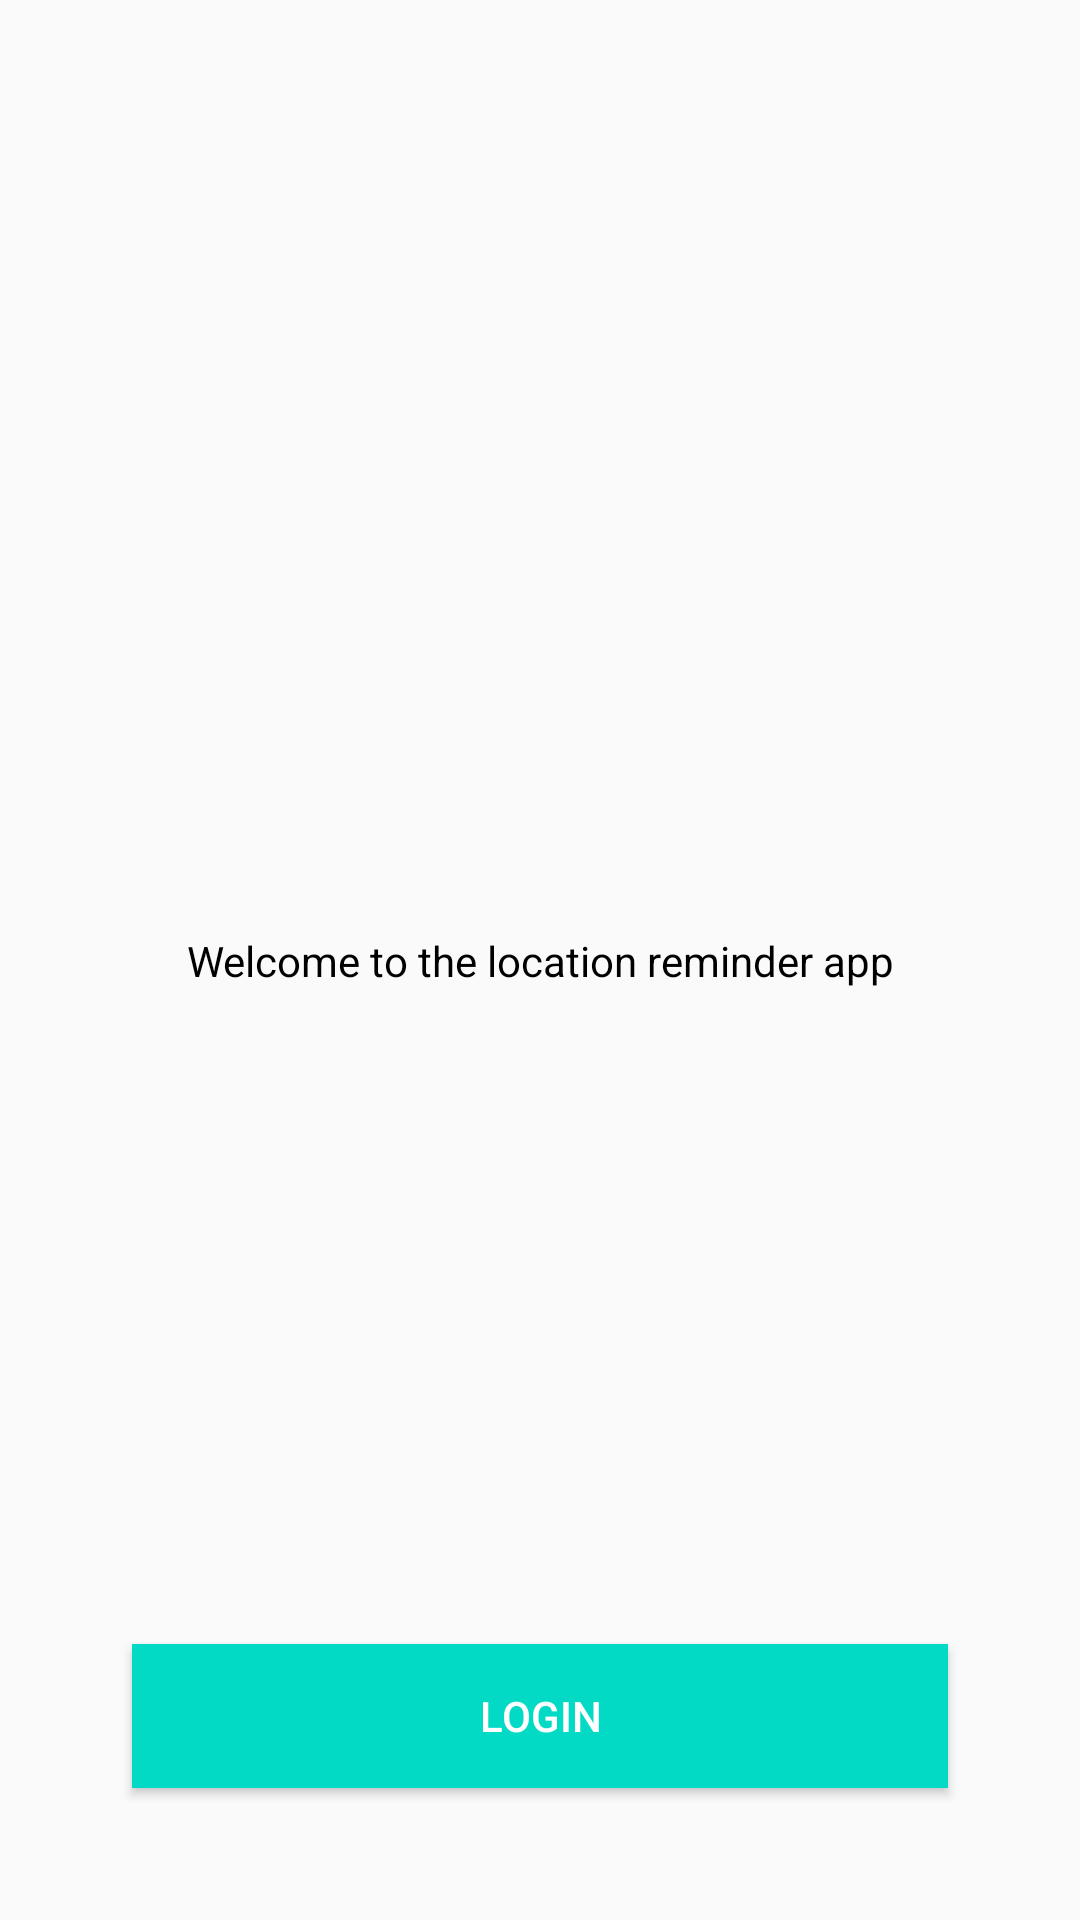

Produce the Android XML layout that renders to this screen, including the resource entries it uses.
<!-- AndroidManifest.xml: application theme AppTheme -->
<!-- res/layout/activity_authentication.xml -->
<?xml version="1.0" encoding="utf-8"?>
<androidx.constraintlayout.widget.ConstraintLayout xmlns:android="http://schemas.android.com/apk/res/android"
    xmlns:app="http://schemas.android.com/apk/res-auto"
    xmlns:tools="http://schemas.android.com/tools"
    android:layout_width="match_parent"
    android:layout_height="match_parent"
    tools:context=".authentication.AuthenticationActivity">

    <TextView
        android:layout_width="wrap_content"
        android:layout_height="wrap_content"
        android:text="@string/welcome_to_the_location_reminder_app"
        android:textColor="@color/black"
        android:textSize="@dimen/text_size_large"
        app:layout_constraintBottom_toBottomOf="parent"
        app:layout_constraintEnd_toEndOf="parent"
        app:layout_constraintStart_toStartOf="parent"
        app:layout_constraintTop_toTopOf="parent" />

    <Button
        android:id="@+id/login"
        android:text="@string/login"
        app:layout_constraintBottom_toBottomOf="parent"
        app:layout_constraintEnd_toEndOf="parent"
        app:layout_constraintHorizontal_bias="0.498"
        app:layout_constraintStart_toStartOf="parent"
        style="@style/button" />


</androidx.constraintlayout.widget.ConstraintLayout>
<!-- resources referenced by this layout -->
<resources>
  <string name="login">Login</string>
  <string name="welcome_to_the_location_reminder_app">Welcome to the location reminder app</string>
  <style name="button">
          <item name="android:layout_width">match_parent</item>
          <item name="android:layout_height">wrap_content</item>
          <item name="android:layout_margin">44dp</item>
          <item name="android:background">@color/colorAccent</item>
          <item name="android:textColor">@color/white</item>
      </style>
  <style name="AppTheme" parent="Theme.AppCompat.Light.DarkActionBar">
          
          <item name="colorPrimary">@color/colorPrimary</item>
          <item name="colorPrimaryDark">@color/colorPrimaryDark</item>
          <item name="colorAccent">@color/colorAccent</item>
      </style>
  <!-- not gathered from this repository: default colours our renderer supplied (Android Studio template values) -->
  <color name="black">#FF000000</color>
  <color name="white">#FFFFFFFF</color>
  <color name="colorPrimary">#FF6200EE</color>
  <color name="colorPrimaryDark">#FF3700B3</color>
  <color name="colorAccent">#FF03DAC5</color>
</resources>
